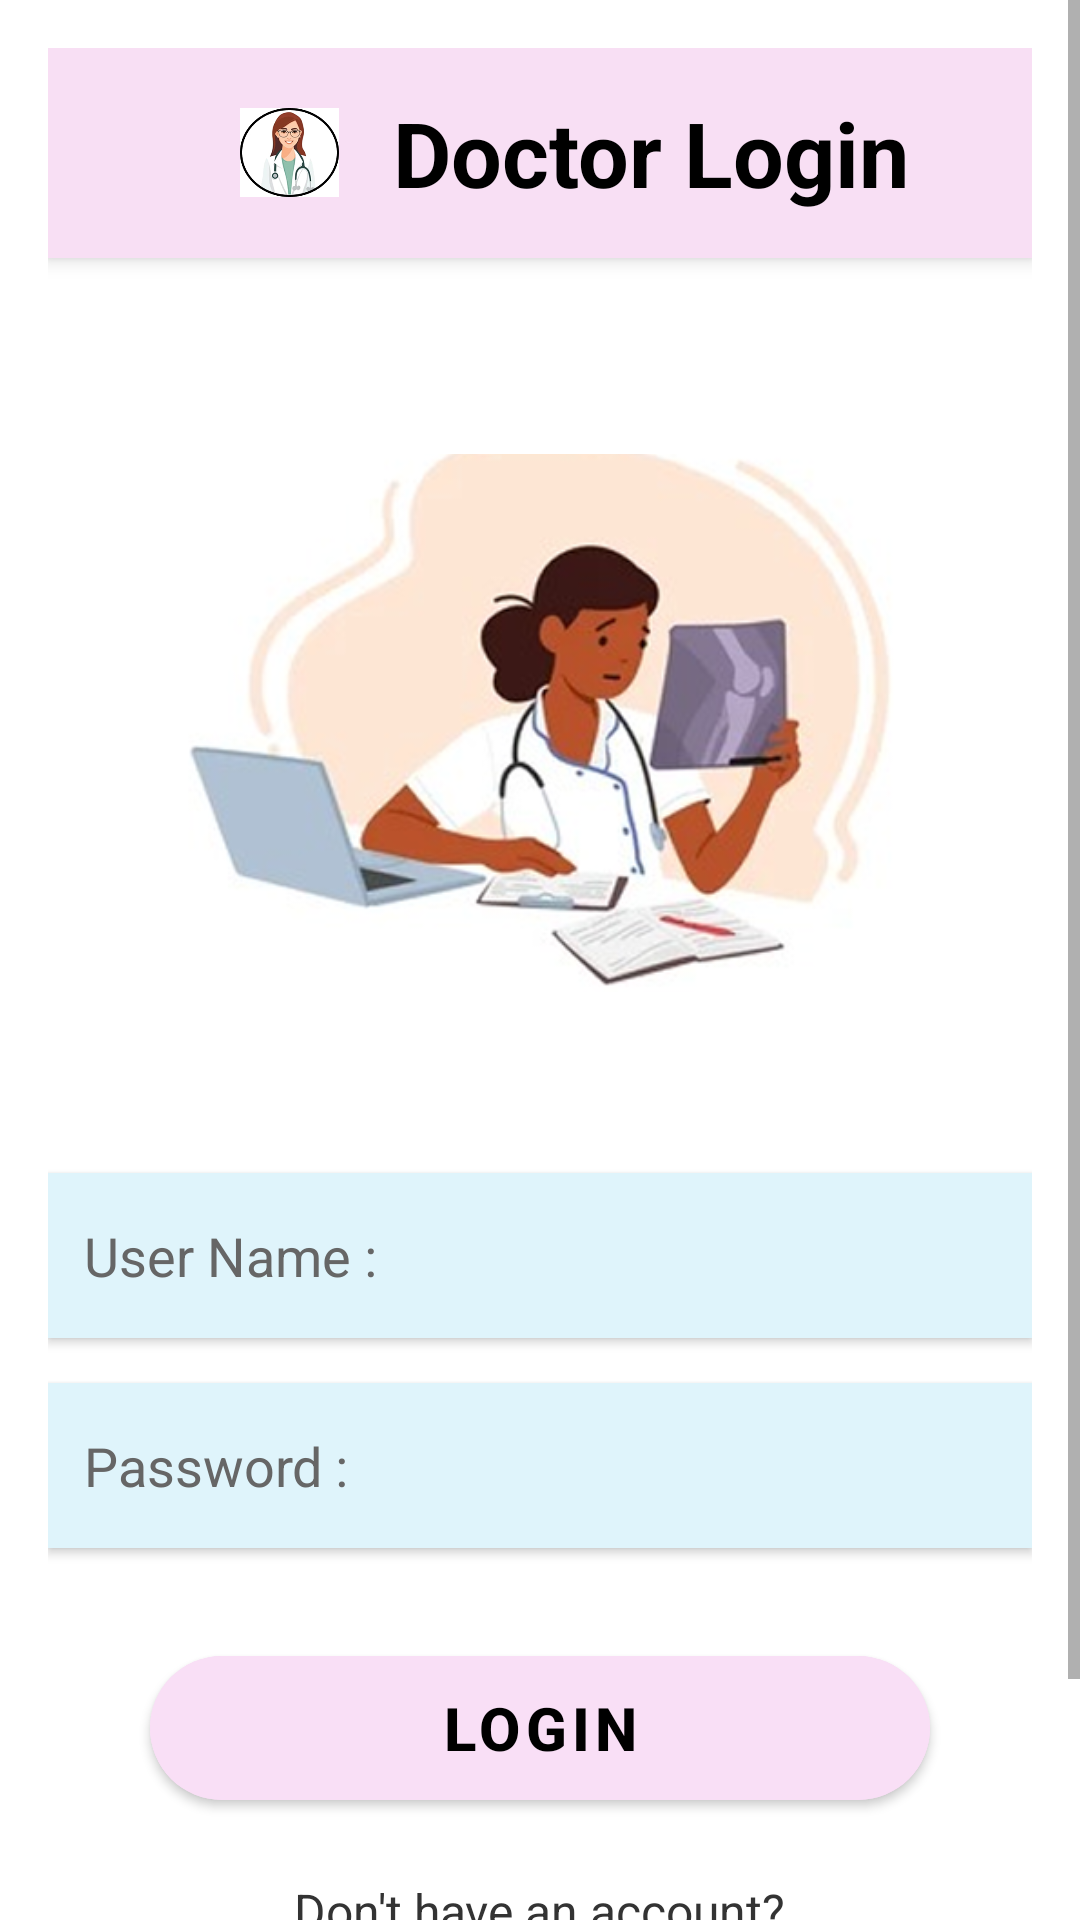

This screen was rendered from an Android layout file. Write that file and the resources it references.
<!-- AndroidManifest.xml: application theme Theme.MyJoints -->
<!-- res/layout/activity_doctor_login.xml -->
<?xml version="1.0" encoding="utf-8"?>
<ScrollView xmlns:android="http://schemas.android.com/apk/res/android"
    xmlns:app="http://schemas.android.com/apk/res-auto"
    android:layout_width="match_parent"
    android:layout_height="match_parent"
    android:fillViewport="true">

    <LinearLayout
        android:layout_width="match_parent"
        android:layout_height="wrap_content"
        android:orientation="vertical"
        android:padding="16dp">

        
        <LinearLayout
            android:layout_width="match_parent"
            android:layout_height="70dp"
            android:orientation="horizontal"
            android:gravity="center_vertical"
            android:background="#F8DFF4"
            android:paddingHorizontal="15dp"
            android:elevation="4dp">

            <ImageView
                android:id="@+id/back_btn"
                android:layout_width="28dp"
                android:layout_height="28dp"
                android:src="@drawable/ic_arrow_back"
                android:tint="#000" />

            <ImageView
                android:layout_width="45dp"
                android:layout_height="45dp"
                android:layout_marginStart="15dp"
                android:background="@drawable/circle_white"
                android:padding="6dp"
                android:src="@drawable/doctor" />

            <TextView
                android:layout_width="wrap_content"
                android:layout_height="wrap_content"
                android:layout_marginStart="12dp"
                android:text="Doctor Login"
                android:textSize="30sp"
                android:textStyle="bold"
                android:textColor="#000" />
        </LinearLayout>

        
        <ImageView
            android:id="@+id/doctor_image"
            android:layout_width="260dp"
            android:layout_height="260dp"
            android:layout_marginTop="25dp"
            android:layout_gravity="center"
            android:src="@drawable/doctor_login_image" />

        
        <EditText
            android:id="@+id/etUsername"
            android:layout_width="match_parent"
            android:layout_height="55dp"
            android:hint="User Name :"
            android:padding="12dp"
            android:layout_marginTop="20dp"
            android:background="#DFF4FB"
            android:textColor="#000"
            android:textColorHint="#666"
            android:inputType="text"
            android:elevation="2dp" />

        
        <EditText
            android:id="@+id/etPassword"
            android:layout_width="match_parent"
            android:layout_height="55dp"
            android:hint="Password :"
            android:padding="12dp"
            android:layout_marginTop="15dp"
            android:background="#DFF4FB"
            android:textColor="#000"
            android:textColorHint="#666"
            android:inputType="textPassword"
            android:elevation="2dp" />

        
        <com.google.android.material.button.MaterialButton
            android:id="@+id/btnLogin"
            android:layout_width="260dp"
            android:layout_height="60dp"
            android:layout_marginTop="30dp"
            android:layout_gravity="center"
            android:text="Login"
            android:textColor="#000"
            android:textSize="20sp"
            android:textStyle="bold"
            android:backgroundTint="#F9DFF6"
            app:cornerRadius="30dp"/>

        
        <TextView
            android:id="@+id/signupText"
            android:layout_width="wrap_content"
            android:layout_height="wrap_content"
            android:layout_marginTop="20dp"
            android:layout_gravity="center"
            android:text="Don't have an account?"
            android:textColor="#333"
            android:textSize="16sp" />

        <TextView
            android:id="@+id/tvSignUp"
            android:layout_width="wrap_content"
            android:layout_height="wrap_content"
            android:text="Sign Up"
            android:textColor="#DA54D2"
            android:textStyle="bold"
            android:textSize="16sp"
            android:layout_gravity="center" />

        
        <TextView
            android:id="@+id/tvForgotPassword"
            android:layout_width="wrap_content"
            android:layout_height="wrap_content"
            android:layout_marginTop="25dp"
            android:layout_gravity="center"
            android:text="Forgot Password?"
            android:textColor="#000"
            android:textSize="16sp"
            android:textStyle="bold" />

    </LinearLayout>
</ScrollView>
<!-- resources referenced by this layout -->
<resources>
  <!-- drawable doctor: jpg bitmap (drawable, 33490 bytes) -->
  <!-- drawable doctor_login_image: png bitmap (drawable, 118179 bytes) -->
  <style name="Theme.MyJoints" parent="Theme.MaterialComponents.DayNight.NoActionBar">
  
          
          <item name="colorPrimary">@color/purple_500</item>
          <item name="colorPrimaryVariant">@color/purple_700</item>
          <item name="colorOnPrimary">@color/white</item>
  
          
          <item name="colorSecondary">@color/teal_200</item>
          <item name="colorSecondaryVariant">@color/teal_700</item>
          <item name="colorOnSecondary">@color/black</item>
  
          
          <item name="android:statusBarColor">?attr/colorPrimaryVariant</item>
  
      </style>
  <!-- not gathered from this repository: default colours our renderer supplied (Android Studio template values) -->
  <color name="purple_500">#FF6200EE</color>
  <color name="purple_700">#FF3700B3</color>
  <color name="teal_200">#FF03DAC5</color>
  <color name="teal_700">#FF018786</color>
  <color name="black">#FF000000</color>
  <color name="white">#FFFFFFFF</color>
</resources>
